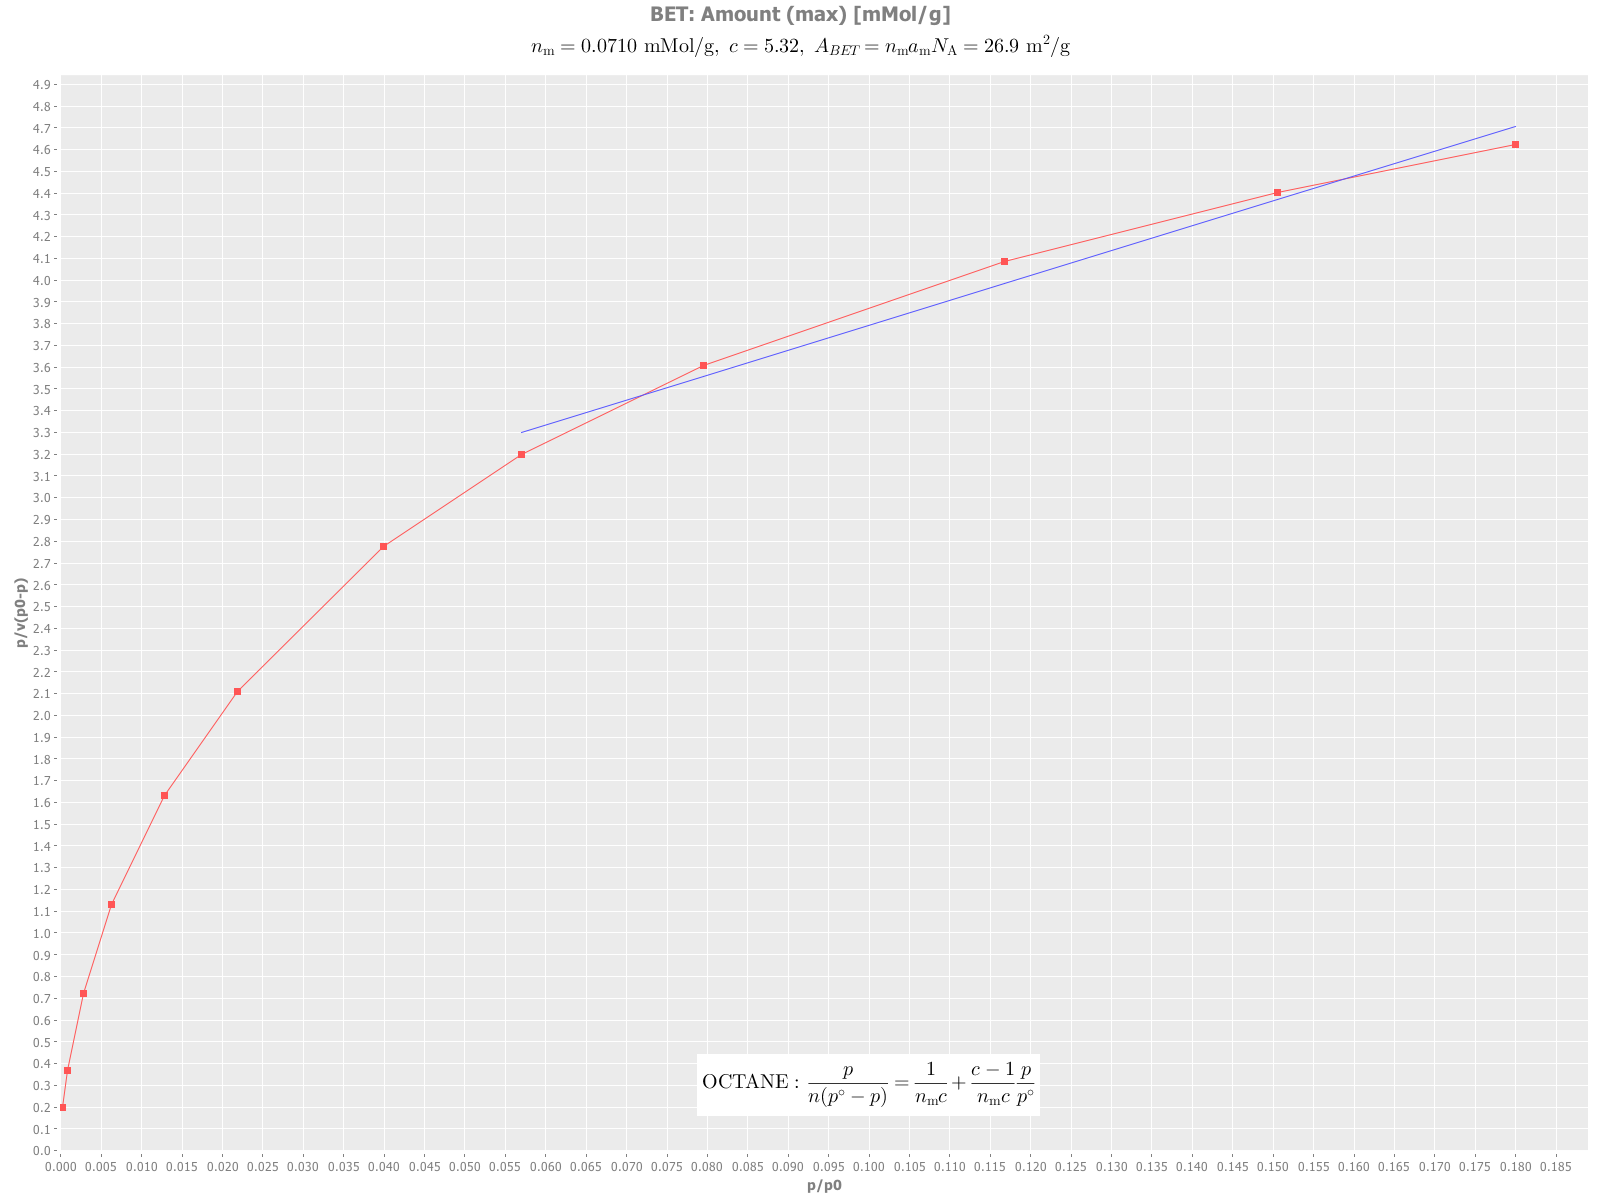

The data file committed next to this chart (first rows):
id, injection-name, solvent-name, injection-time, duration, target-surface-coverage, actual-surface-coverage, col-temp, pressure-drop, exit-flow-rate, peak-area, peak-max-signal, peak-max-time, peak-com, peak-com-over-max, ret-vol-max, ret-vol-com, net-ret-time-max, net-ret-vol-max, net-ret-time-com, net-ret-vol-com, partial-pressure, pres-res-vol-max, pres-res-vol-com
4, injection1, OCTANE, 1065, 15, 0.05, 0.03136, 303.1, 19.36, 9.99, 489.1, 63.83, 5.173, 6.647, 1.285, 5662, 7275, 4.728, 5174, 6.196, 6781, 0.003679, 0.2737, 0.3588
5, injection2, OCTANE, 2063, 15, 0.1, 0.08011, 303.3, 20.07, 9.98, 1256, 259.5, 2.236, 4.787, 2.141, 2445, 5234, 1.79, 1958, 4.336, 4741, 0.0149, 0.1035, 0.2507
6, injection3, OCTANE, 2999, 10, 0.15, 0.1165, 303.1, 20.34, 10.02, 1832, 894.4, 1.236, 2.816, 2.277, 1357, 3089, 0.7906, 867.5, 2.365, 2595, 0.05096, 0.04589, 0.1372
7, injection4, OCTANE, 3877, 10, 0.2, 0.153, 303.1, 20.74, 10.01, 2415, 2048, 0.9163, 2.191, 2.391, 1004, 2400, 0.4707, 515.7, 1.74, 1906, 0.1164, 0.02728, 0.1008
8, injection5, OCTANE, 4702, 10, 0.25, 0.2076, 303.1, 20.06, 10, 3294, 4190, 0.7814, 1.924, 2.462, 855.9, 2107, 0.3357, 367.7, 1.473, 1614, 0.2371, 0.01945, 0.08535
9, injection6, OCTANE, 5478, 5, 0.3, 0.2216, 303.1, 20.23, 10.01, 3521, 7134, 0.7164, 1.246, 1.739, 785.2, 1365, 0.2707, 296.7, 0.7948, 871.1, 0.4029, 0.0157, 0.04608
10, injection7, OCTANE, 6212, 5, 0.35, 0.2846, 303.1, 20.06, 9.963, 4551, 13085, 0.6748, 1.096, 1.624, 736.3, 1196, 0.2291, 250, 0.645, 703.8, 0.7378, 0.01322, 0.03723
11, injection8, OCTANE, 6908, 5, 0.4, 0.3334, 303.2, 20.49, 9.983, 5356, 18789, 0.6598, 1.014, 1.536, 721.2, 1108, 0.2141, 234, 0.5629, 615.3, 1.052, 0.01238, 0.03254
12, injection9, OCTANE, 8213, 5, 0.5, 0.3891, 303.2, 20.36, 10.03, 6282, 26503, 0.6548, 0.9269, 1.416, 719.2, 1018, 0.2091, 229.7, 0.476, 522.9, 1.47, 0.01215, 0.02766
13, injection10, OCTANE, 9438, 5, 0.6, 0.4812, 303.1, 20.33, 9.987, 7835, 39054, 0.6564, 0.8609, 1.311, 718, 941.6, 0.2107, 230.5, 0.4101, 448.5, 2.156, 0.01219, 0.02372
14, injection11, OCTANE, 10631, 5, 0.7, 0.5595, 303.2, 20.33, 10.01, 9176, 50889, 0.6648, 0.8147, 1.226, 728.9, 893.3, 0.2191, 240.3, 0.3639, 399, 2.783, 0.01271, 0.0211
15, injection12, OCTANE, 11835, 4, 0.8, 0.6272, 303.2, 20.39, 9.96, 10347, 60854, 0.6748, 0.7913, 1.173, 736, 863.1, 0.2291, 249.9, 0.3405, 371.4, 3.326, 0.01322, 0.01964
